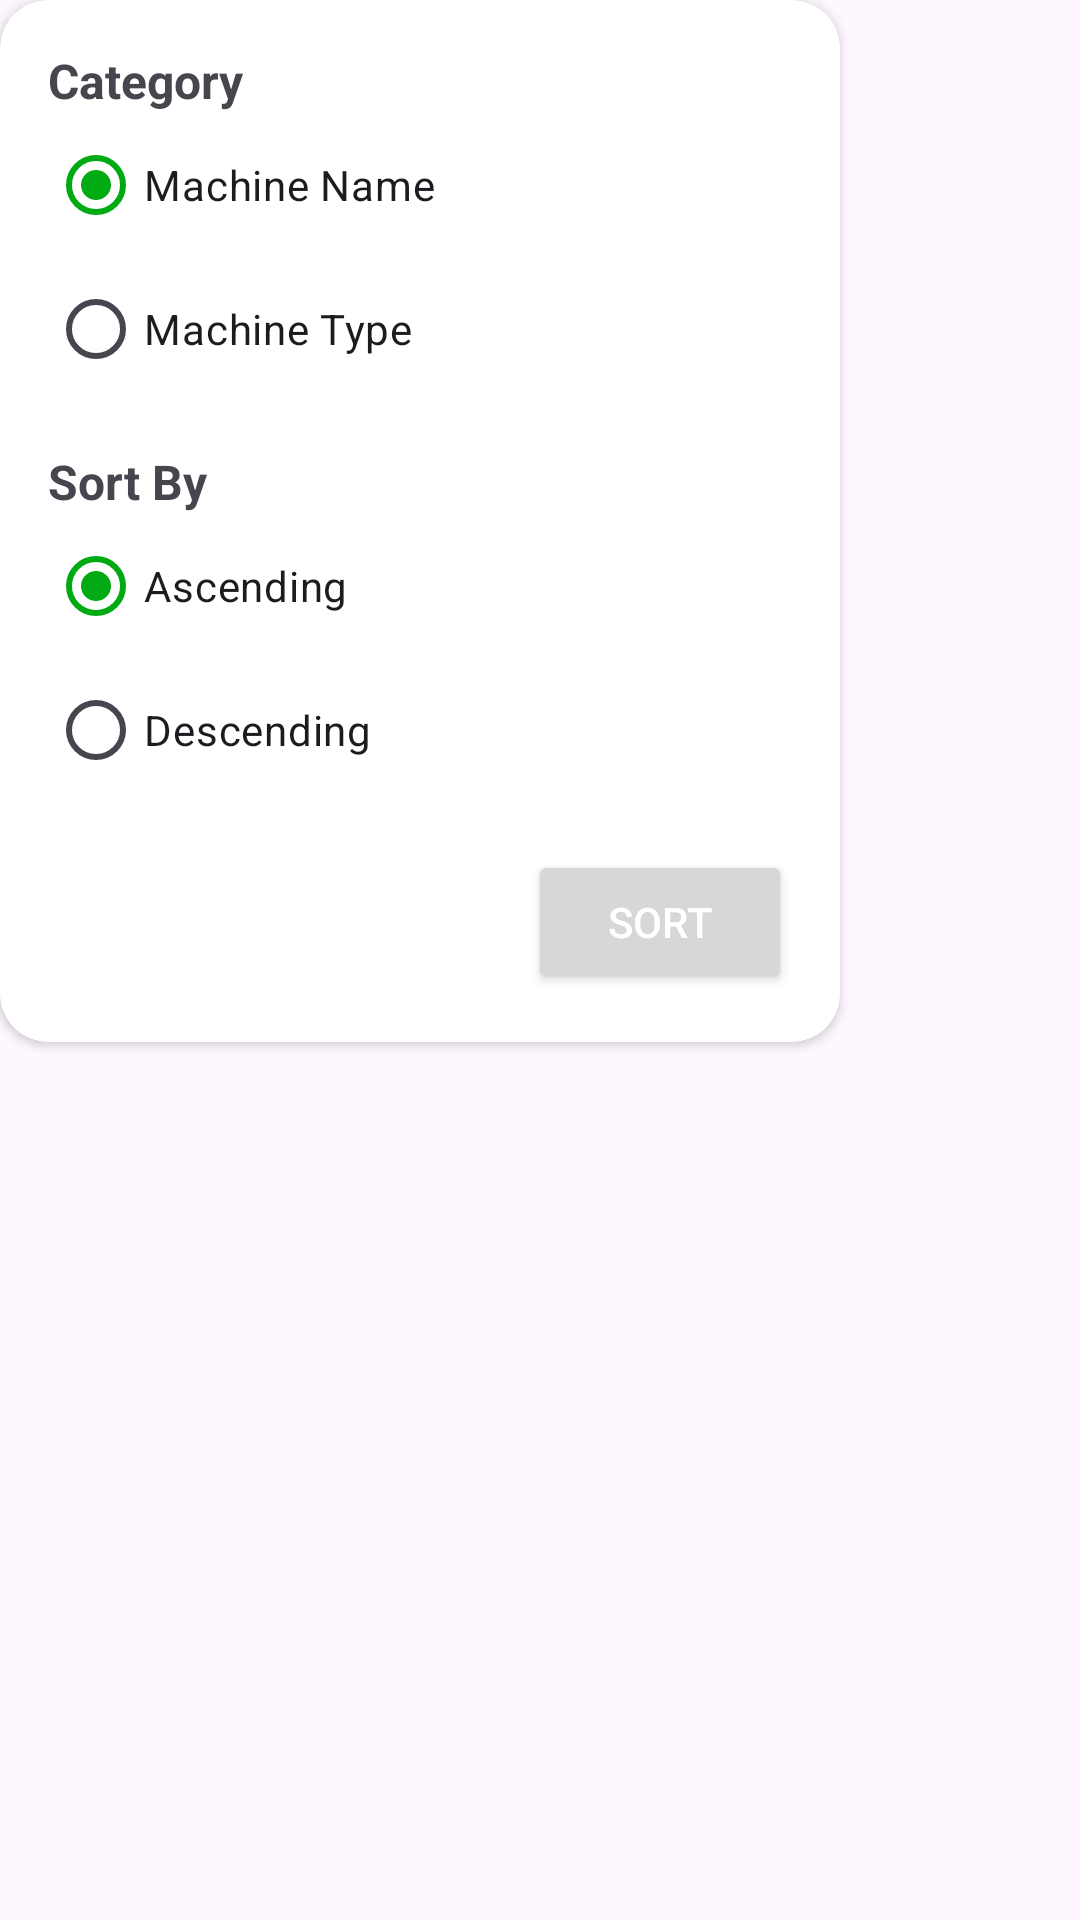

Write the Android layout XML for this screen, with the resource values it uses.
<!-- AndroidManifest.xml: application theme Theme.ImageMachine -->
<!-- res/layout/dialog_sort.xml -->
<?xml version="1.0" encoding="utf-8"?>
<FrameLayout xmlns:android="http://schemas.android.com/apk/res/android"
    android:layout_width="match_parent"
    android:layout_height="match_parent"
    xmlns:app="http://schemas.android.com/apk/res-auto">

    <androidx.cardview.widget.CardView
        android:layout_width="280dp"
        android:layout_height="wrap_content"
        android:padding="16dp"
        android:background="@color/white"
        app:cardCornerRadius="16dp">

        <androidx.constraintlayout.widget.ConstraintLayout
            android:layout_width="match_parent"
            android:layout_height="wrap_content">

            <ImageView
                android:id="@+id/iv_close"
                android:layout_width="wrap_content"
                android:layout_height="wrap_content"
                android:layout_margin="16dp"
                android:src="@drawable/baseline_close_24"
                app:layout_constraintTop_toTopOf="parent"
                app:layout_constraintEnd_toEndOf="parent"/>

            <TextView
                android:id="@+id/tv_category"
                android:layout_width="match_parent"
                android:layout_height="wrap_content"
                android:layout_marginHorizontal="16dp"
                android:text="@string/category"
                android:textStyle="bold"
                android:textSize="16sp"
                app:layout_constraintTop_toBottomOf="@+id/iv_close"
                app:layout_constraintStart_toStartOf="parent"
                app:layout_constraintEnd_toEndOf="parent"/>

            <RadioGroup
                android:id="@+id/rg_category"
                android:layout_width="match_parent"
                android:layout_height="wrap_content"
                android:layout_marginHorizontal="16dp"
                android:orientation="vertical"
                app:layout_constraintTop_toBottomOf="@+id/tv_category"
                app:layout_constraintStart_toStartOf="parent"
                app:layout_constraintEnd_toEndOf="parent">

                <RadioButton
                    android:id="@+id/rb_name"
                    android:layout_width="wrap_content"
                    android:layout_height="wrap_content"
                    android:checked="true"
                    android:text="@string/machine_name"
                    app:layout_constraintTop_toTopOf="parent" />

                <RadioButton
                    android:id="@+id/rb_type"
                    android:layout_width="wrap_content"
                    android:layout_height="wrap_content"
                    android:text="@string/machine_type"
                    app:layout_constraintTop_toTopOf="parent" />
            </RadioGroup>

            <TextView
                android:id="@+id/tv_sort"
                android:layout_width="match_parent"
                android:layout_height="wrap_content"
                android:layout_margin="16dp"
                android:text="@string/sort_by"
                android:textStyle="bold"
                android:textSize="16sp"
                app:layout_constraintTop_toBottomOf="@+id/rg_category"
                app:layout_constraintStart_toStartOf="parent"
                app:layout_constraintEnd_toEndOf="parent"/>

            <RadioGroup
                android:id="@+id/rg_sort"
                android:layout_width="match_parent"
                android:layout_height="wrap_content"
                android:layout_marginHorizontal="16dp"
                android:orientation="vertical"
                app:layout_constraintTop_toBottomOf="@+id/tv_sort"
                app:layout_constraintStart_toStartOf="parent"
                app:layout_constraintEnd_toEndOf="parent">

                <RadioButton
                    android:id="@+id/rb_ascending"
                    android:layout_width="wrap_content"
                    android:layout_height="wrap_content"
                    android:checked="true"
                    android:text="@string/ascending"
                    app:layout_constraintTop_toTopOf="parent" />

                <RadioButton
                    android:id="@+id/rb_descending"
                    android:layout_width="wrap_content"
                    android:layout_height="wrap_content"
                    android:text="@string/descending"
                    app:layout_constraintTop_toTopOf="parent" />
            </RadioGroup>

            <Button
                android:id="@+id/btn_yes"
                android:layout_width="wrap_content"
                android:layout_height="wrap_content"
                android:layout_margin="16dp"
                android:text="@string/sort"
                android:textColor="@color/white"
                app:layout_constraintTop_toBottomOf="@+id/rg_sort"
                app:layout_constraintBottom_toBottomOf="parent"
                app:layout_constraintEnd_toEndOf="parent"/>

        </androidx.constraintlayout.widget.ConstraintLayout>

    </androidx.cardview.widget.CardView>

</FrameLayout>
<!-- resources referenced by this layout -->
<resources>
  <color name="white">#FFFFFFFF</color>
  <string name="ascending">Ascending</string>
  <string name="category">Category</string>
  <string name="descending">Descending</string>
  <string name="machine_name">Machine Name</string>
  <string name="machine_type">Machine Type</string>
  <string name="sort">Sort</string>
  <string name="sort_by">Sort By</string>
  <style name="Theme.ImageMachine" parent="Base.Theme.ImageMachine" />
  <style name="Base.Theme.ImageMachine" parent="Theme.Material3.DayNight.NoActionBar">
          
           <item name="colorPrimary">@color/primary</item>
      </style>
  <color name="primary">@color/green</color>
  <color name="green">#00AA13</color>
</resources>
